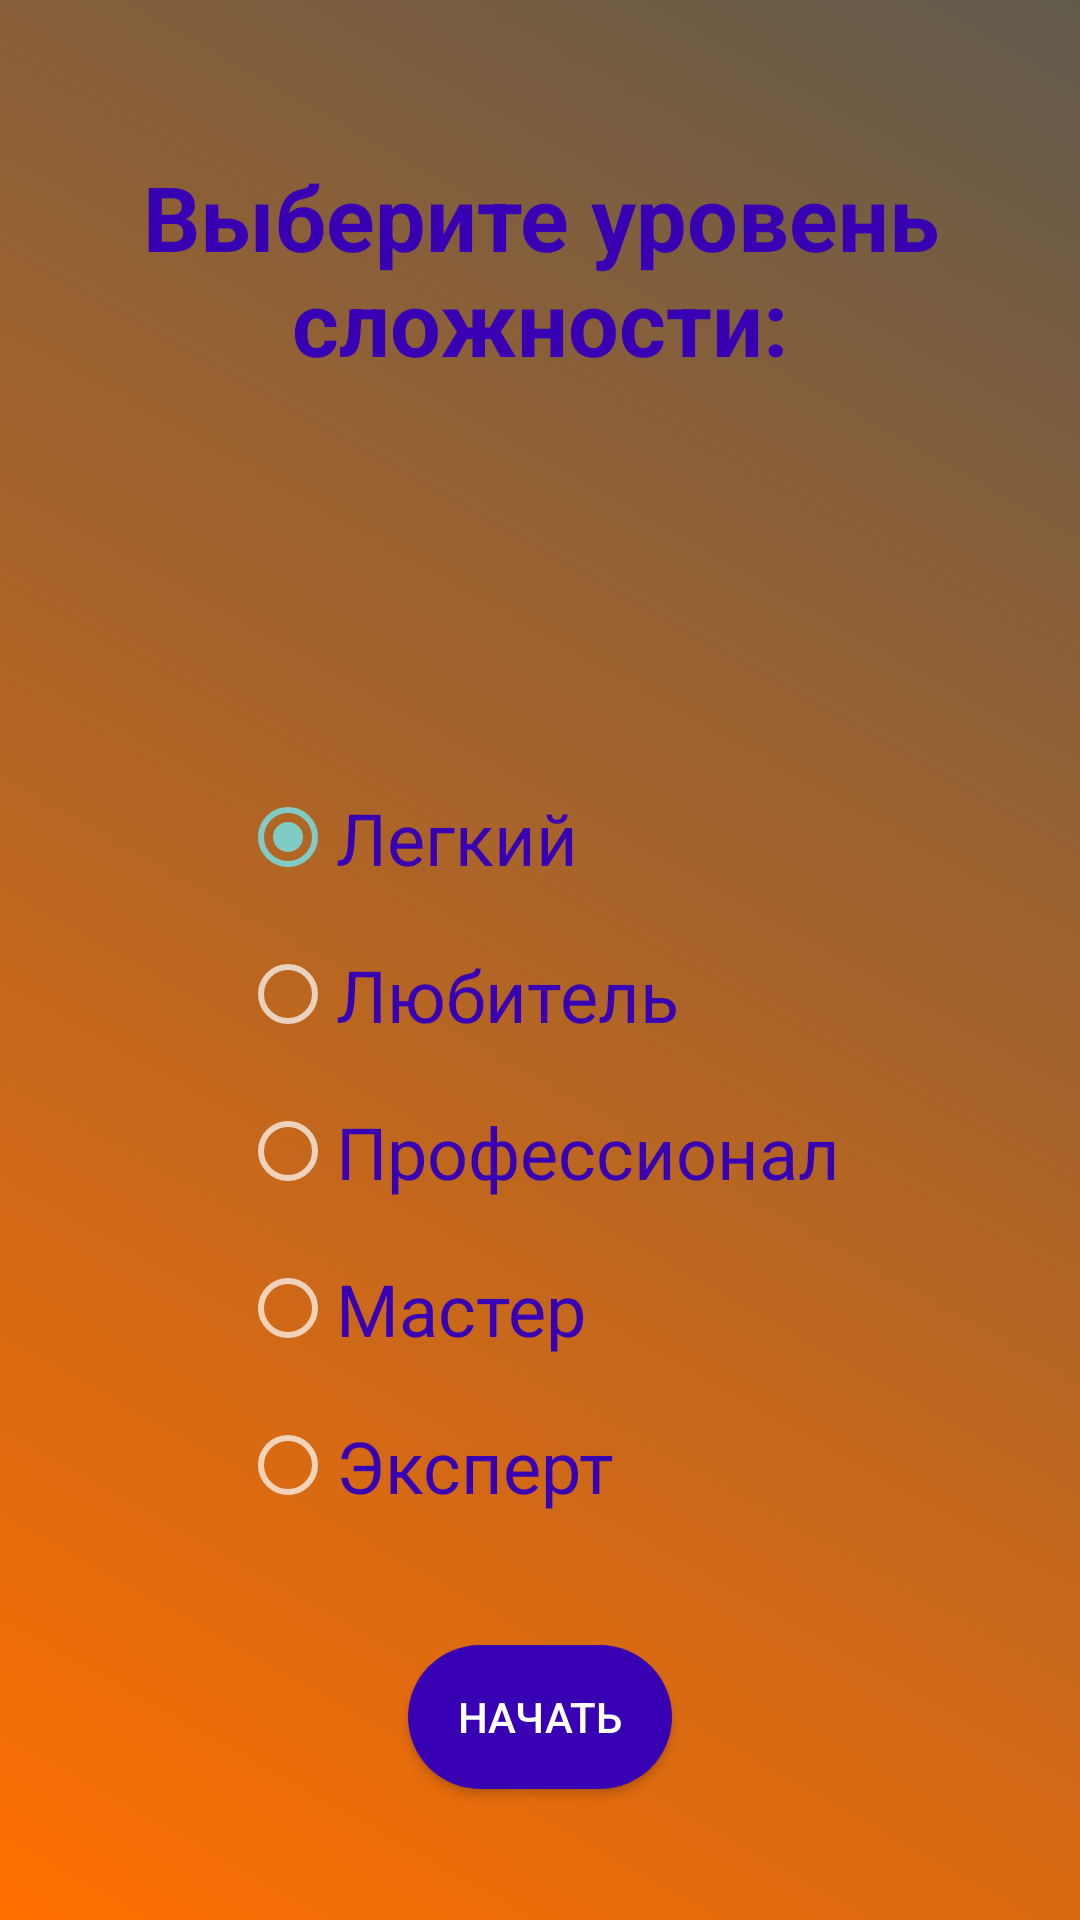

This screen was rendered from an Android layout file. Write that file and the resources it references.
<!-- AndroidManifest.xml: application theme Theme.Design.NoActionBar -->
<!-- res/layout/activity_sum_of_numbers.xml -->
<?xml version="1.0" encoding="utf-8"?>
<androidx.constraintlayout.widget.ConstraintLayout xmlns:android="http://schemas.android.com/apk/res/android"
    xmlns:app="http://schemas.android.com/apk/res-auto"
    xmlns:tools="http://schemas.android.com/tools"
    android:layout_width="match_parent"
    android:layout_height="match_parent"
    tools:context=".SumOfNumbersActivity"
    android:background="@drawable/gradient">

    <TextView
        android:id="@+id/difficulty"
        android:layout_width="wrap_content"
        android:layout_height="wrap_content"
        android:layout_marginTop="52dp"
        android:gravity="center"
        android:text="@string/choose_difficulty"
        android:textColor="@color/purple_700"
        android:textSize="30sp"
        android:textStyle="bold"
        app:layout_constraintEnd_toEndOf="parent"
        app:layout_constraintStart_toStartOf="parent"
        app:layout_constraintTop_toTopOf="parent" />
    <RadioGroup
        android:id="@+id/radioGroup1"
        android:layout_width="wrap_content"
        android:layout_height="wrap_content"
        app:layout_constraintBottom_toBottomOf="parent"
        app:layout_constraintEnd_toEndOf="parent"
        app:layout_constraintStart_toStartOf="parent"
        app:layout_constraintTop_toBottomOf="@+id/difficulty">

        <RadioButton
            android:id="@+id/radioButton00"
            android:layout_width="match_parent"
            android:layout_height="wrap_content"
            android:checked="true"
            android:text="@string/easy"
            android:layout_marginBottom="20dp"
            android:textColor="@color/purple_700"
            android:textSize="24sp" />

        <RadioButton
            android:id="@+id/radioButton01"
            android:layout_width="match_parent"
            android:layout_height="wrap_content"
            android:layout_marginBottom="20dp"
            android:text="@string/almost_easy"
            android:textColor="@color/purple_700"
            android:textSize="24sp" />

        <RadioButton
            android:id="@+id/radioButton02"
            android:layout_width="match_parent"
            android:layout_height="wrap_content"
            android:layout_marginBottom="20dp"
            android:text="@string/professional"
            android:textColor="@color/purple_700"
            android:textSize="24sp" />

        <RadioButton
            android:id="@+id/radioButton03"
            android:layout_width="match_parent"
            android:layout_height="wrap_content"
            android:layout_marginBottom="20dp"
            android:text="@string/master"
            android:textColor="@color/purple_700"
            android:textSize="24sp" />

        <RadioButton
            android:id="@+id/radioButton04"
            android:layout_width="match_parent"
            android:layout_height="wrap_content"
            android:text="@string/ass"
            android:textColor="@color/purple_700"
            android:textSize="24sp" />
    </RadioGroup>
    <Button
        android:id="@+id/button"
        android:layout_width="wrap_content"
        android:layout_height="wrap_content"
        android:onClick="startGame"
        android:background="@drawable/radius"
        android:text="@string/start_game_button"
        app:backgroundTint="@color/purple_700"
        app:layout_constraintBottom_toBottomOf="parent"
        app:layout_constraintEnd_toEndOf="parent"
        app:layout_constraintStart_toStartOf="parent"
        app:layout_constraintTop_toBottomOf="@+id/radioGroup1" />
</androidx.constraintlayout.widget.ConstraintLayout>
<!-- resources referenced by this layout -->
<resources>
  <color name="purple_700">#FF3700B3</color>
  <!-- drawable gradient (drawable) -->
  <?xml version="1.0" encoding="utf-8"?>
  <shape xmlns:android="http://schemas.android.com/apk/res/android">
  <gradient android:startColor="@color/orange"
      android:endColor="@color/gray"
      android:angle="45"/>
  </shape>
  <!-- drawable radius (drawable) -->
  <?xml version="1.0" encoding="utf-8"?>
  <shape xmlns:android="http://schemas.android.com/apk/res/android"
      android:shape="rectangle">
      <solid android:color="@color/gray"/>
      <corners android:radius="100dp"/>
  
  </shape>
  <string name="almost_easy">Любитель</string>
  <string name="ass">Эксперт</string>
  <string name="choose_difficulty">Выберите уровень сложности:</string>
  <string name="easy">Легкий</string>
  <string name="master">Мастер</string>
  <string name="professional">Профессионал</string>
  <string name="start_game_button">Начать</string>
  <color name="orange">#FF6F00</color>
  <color name="gray">#615A4C</color>
</resources>
